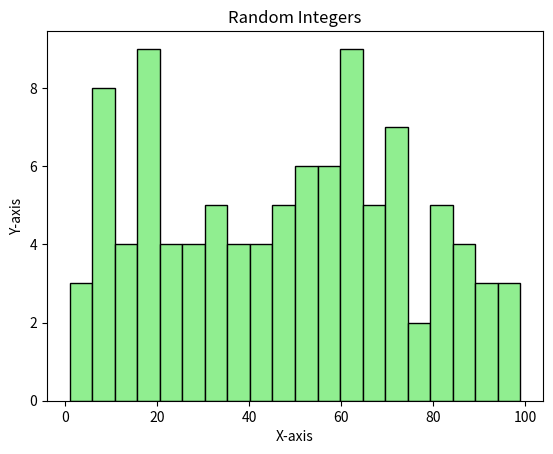

The script that saved this image:
#from collections import Counter
import random
from matplotlib import pyplot as plt

integers = [random.randint(1,100) for i in range(100)]

plt.hist(integers, bins=20, color = 'lightgreen', edgecolor = 'black')

plt.xlabel("X-axis")
plt.ylabel("Y-axis")
plt.title("Random Integers")
plt.show()